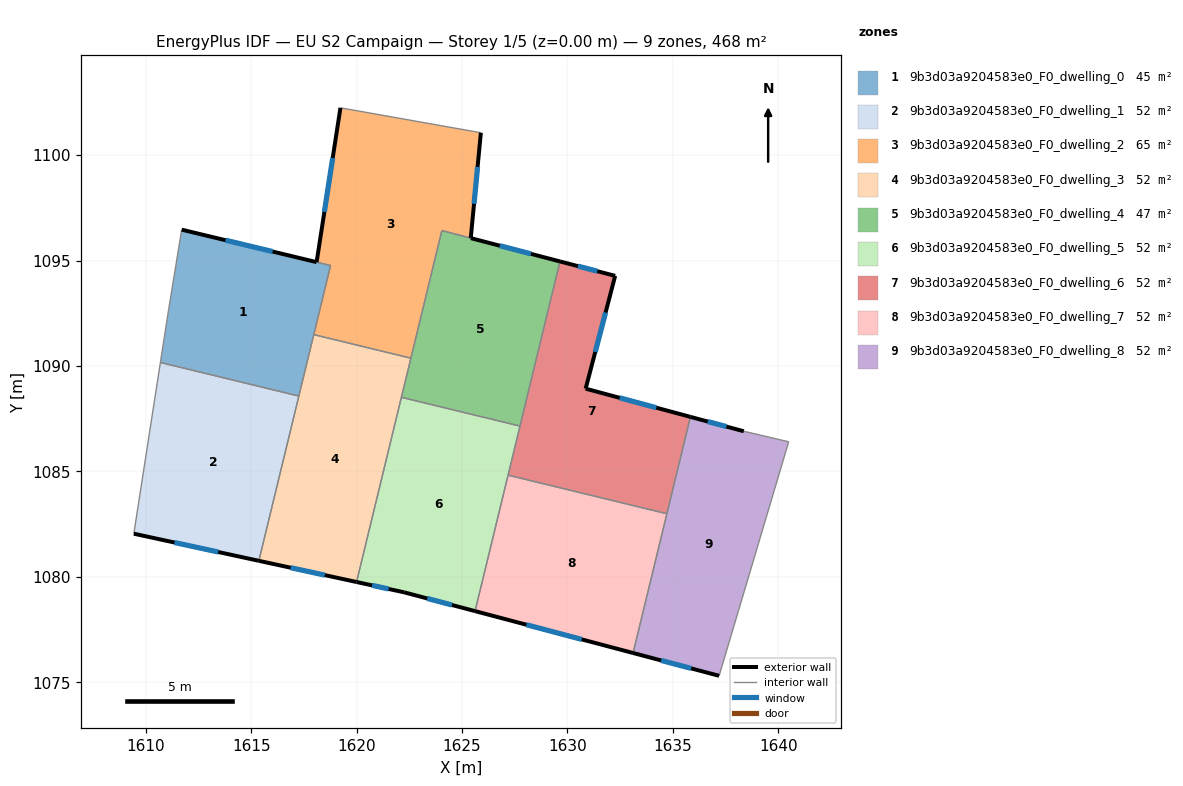
=== STOREY PLAN SPEC (per zone: floor XY polygon, exterior-wall plan segments, windows/doors) ===
zone 1: 9b3d03a9204583e0_F0_dwelling_0  (44.7 m²)
  floor: (1618.77, 1094.77) (1617.26, 1088.57) (1610.70, 1090.17) (1611.09, 1092.67) (1611.71, 1096.46)
  exterior wall: (1618.10, 1094.93) – (1611.71, 1096.46)  [6.6 m]
    window: (1616.02, 1095.43) – (1613.79, 1095.96)  [2.4 m²]
  interior walls: 6
zone 2: 9b3d03a9204583e0_F0_dwelling_1  (52.1 m²)
  floor: (1617.26, 1088.57) (1615.36, 1080.76) (1609.44, 1082.04) (1610.70, 1090.17)
  exterior wall: (1609.44, 1082.04) – (1615.36, 1080.76)  [6.1 m]
    window: (1611.36, 1081.63) – (1613.44, 1081.18)  [2.2 m²]
  interior walls: 3
zone 3: 9b3d03a9204583e0_F0_dwelling_2  (64.7 m²)
  floor: (1625.90, 1101.06) (1625.42, 1096.06) (1624.05, 1096.42) (1622.58, 1090.37) (1617.97, 1091.49) (1618.77, 1094.77) (1618.10, 1094.92) (1619.23, 1102.24)
  exterior wall: (1619.23, 1102.24) – (1618.10, 1094.92)  [7.4 m]
    window: (1618.87, 1099.86) – (1618.47, 1097.31)  [2.7 m²]
  exterior wall: (1625.42, 1096.06) – (1625.90, 1101.06)  [5.0 m]
    window: (1625.57, 1097.69) – (1625.74, 1099.44)  [1.8 m²]
  interior walls: 6
zone 4: 9b3d03a9204583e0_F0_dwelling_3  (52.1 m²)
  floor: (1622.58, 1090.37) (1620.00, 1079.75) (1615.36, 1080.76) (1617.97, 1091.49)
  exterior wall: (1615.36, 1080.76) – (1620.00, 1079.75)  [4.7 m]
    window: (1616.87, 1080.43) – (1618.49, 1080.08)  [1.7 m²]
  interior walls: 5
zone 5: 9b3d03a9204583e0_F0_dwelling_4  (46.8 m²)
  floor: (1629.65, 1094.96) (1627.75, 1087.15) (1622.13, 1088.51) (1624.04, 1096.42)
  exterior wall: (1629.65, 1094.96) – (1625.42, 1096.06)  [4.4 m]
    window: (1628.27, 1095.32) – (1626.79, 1095.70)  [1.6 m²]
  interior walls: 5
zone 6: 9b3d03a9204583e0_F0_dwelling_5  (52.0 m²)
  floor: (1627.75, 1087.15) (1625.62, 1078.37) (1622.26, 1079.26) (1620.00, 1079.75) (1622.13, 1088.51)
  exterior wall: (1620.00, 1079.75) – (1622.26, 1079.26)  [2.3 m]
    window: (1620.73, 1079.59) – (1621.52, 1079.42)  [0.8 m²]
  exterior wall: (1622.26, 1079.26) – (1625.62, 1078.37)  [3.5 m]
    window: (1623.35, 1078.97) – (1624.53, 1078.66)  [1.3 m²]
  interior walls: 4
zone 7: 9b3d03a9204583e0_F0_dwelling_6  (52.1 m²)
  floor: (1632.27, 1094.27) (1630.86, 1088.92) (1635.83, 1087.59) (1634.72, 1082.99) (1627.19, 1084.82) (1629.65, 1094.96)
  exterior wall: (1630.86, 1088.92) – (1632.27, 1094.27)  [5.5 m]
    window: (1631.32, 1090.66) – (1631.81, 1092.53)  [2.0 m²]
  exterior wall: (1635.83, 1087.59) – (1630.86, 1088.92)  [5.1 m]
    window: (1634.22, 1088.02) – (1632.48, 1088.49)  [1.9 m²]
  exterior wall: (1632.27, 1094.27) – (1629.65, 1094.96)  [2.7 m]
    window: (1631.41, 1094.50) – (1630.50, 1094.74)  [1.0 m²]
  interior walls: 4
zone 8: 9b3d03a9204583e0_F0_dwelling_7  (52.1 m²)
  floor: (1634.72, 1082.99) (1633.11, 1076.39) (1625.62, 1078.37) (1627.19, 1084.82)
  exterior wall: (1625.62, 1078.37) – (1633.11, 1076.39)  [7.8 m]
    window: (1628.06, 1077.73) – (1630.68, 1077.03)  [2.8 m²]
  interior walls: 3
zone 9: 9b3d03a9204583e0_F0_dwelling_8  (52.1 m²)
  floor: (1640.49, 1086.40) (1637.19, 1075.30) (1633.11, 1076.39) (1635.83, 1087.59) (1638.36, 1086.90)
  exterior wall: (1633.11, 1076.39) – (1637.19, 1075.30)  [4.2 m]
    window: (1634.44, 1076.04) – (1635.87, 1075.66)  [1.5 m²]
  exterior wall: (1638.36, 1086.90) – (1635.83, 1087.59)  [2.6 m]
    window: (1637.54, 1087.13) – (1636.66, 1087.36)  [1.0 m²]
  interior walls: 4

=== DERIVED (storey summary) ===
Building: EU S2 Campaign
Storey: 1 of 5  (floor level z = 0.00 m)
Storey gross floor area: 468.4 m²
Zones on this storey: 9
  - 9b3d03a9204583e0_F0_dwelling_0: floor 44.7 m²; exterior wall 6.6 m (19.7 m²); 1 window(s) 2.4 m²; WWR 12.2%
  - 9b3d03a9204583e0_F0_dwelling_1: floor 52.1 m²; exterior wall 6.1 m (18.2 m²); 1 window(s) 2.2 m²; WWR 12.2%
  - 9b3d03a9204583e0_F0_dwelling_2: floor 64.7 m²; exterior wall 12.4 m (37.3 m²); 2 window(s) 4.6 m²; WWR 12.2%
  - 9b3d03a9204583e0_F0_dwelling_3: floor 52.1 m²; exterior wall 4.7 m (14.2 m²); 1 window(s) 1.7 m²; WWR 12.2%
  - 9b3d03a9204583e0_F0_dwelling_4: floor 46.8 m²; exterior wall 4.4 m (13.1 m²); 1 window(s) 1.6 m²; WWR 12.2%
  - 9b3d03a9204583e0_F0_dwelling_5: floor 52.0 m²; exterior wall 5.8 m (17.4 m²); 2 window(s) 2.1 m²; WWR 12.2%
  - 9b3d03a9204583e0_F0_dwelling_6: floor 52.1 m²; exterior wall 13.4 m (40.1 m²); 3 window(s) 4.9 m²; WWR 12.2%
  - 9b3d03a9204583e0_F0_dwelling_7: floor 52.1 m²; exterior wall 7.8 m (23.3 m²); 1 window(s) 2.8 m²; WWR 12.2%
  - 9b3d03a9204583e0_F0_dwelling_8: floor 52.1 m²; exterior wall 6.8 m (20.5 m²); 2 window(s) 2.5 m²; WWR 12.2%
Zone adjacency (shared interzone walls):
  - 9b3d03a9204583e0_F0_dwelling_0 ↔ 9b3d03a9204583e0_F0_dwelling_1
  - 9b3d03a9204583e0_F0_dwelling_0 ↔ 9b3d03a9204583e0_F0_dwelling_2
  - 9b3d03a9204583e0_F0_dwelling_0 ↔ 9b3d03a9204583e0_F0_dwelling_3
  - 9b3d03a9204583e0_F0_dwelling_1 ↔ 9b3d03a9204583e0_F0_dwelling_3
  - 9b3d03a9204583e0_F0_dwelling_2 ↔ 9b3d03a9204583e0_F0_dwelling_3
  - 9b3d03a9204583e0_F0_dwelling_2 ↔ 9b3d03a9204583e0_F0_dwelling_4
  - 9b3d03a9204583e0_F0_dwelling_3 ↔ 9b3d03a9204583e0_F0_dwelling_4
  - 9b3d03a9204583e0_F0_dwelling_3 ↔ 9b3d03a9204583e0_F0_dwelling_5
  - 9b3d03a9204583e0_F0_dwelling_4 ↔ 9b3d03a9204583e0_F0_dwelling_5
  - 9b3d03a9204583e0_F0_dwelling_4 ↔ 9b3d03a9204583e0_F0_dwelling_6
  - 9b3d03a9204583e0_F0_dwelling_5 ↔ 9b3d03a9204583e0_F0_dwelling_6
  - 9b3d03a9204583e0_F0_dwelling_5 ↔ 9b3d03a9204583e0_F0_dwelling_7
  - 9b3d03a9204583e0_F0_dwelling_6 ↔ 9b3d03a9204583e0_F0_dwelling_7
  - 9b3d03a9204583e0_F0_dwelling_6 ↔ 9b3d03a9204583e0_F0_dwelling_8
  - 9b3d03a9204583e0_F0_dwelling_7 ↔ 9b3d03a9204583e0_F0_dwelling_8